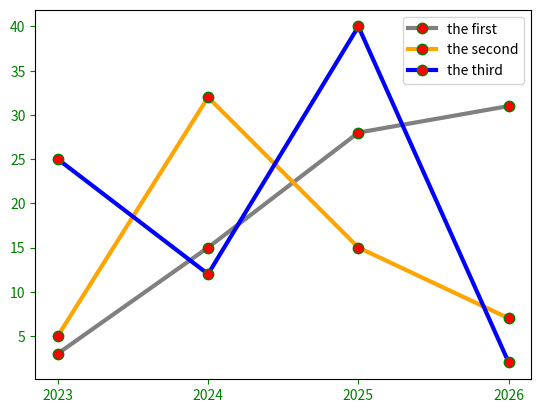

The matplotlib source for this figure:
import matplotlib.pyplot as plt
import numpy as np

x = np.array([2023, 2024, 2025, 2026])
y1 = np.array([3, 15, 28, 31])
y2 = np.array([5, 32, 15, 7])
y3 = np.array([25, 12, 40, 2])

# customize the x axis to make it shows only the x values
plt.xticks(x)

# customize the ticks of x and y axis
plt.tick_params(axis="both", # here u can choose any axis u want(for example: axis="x" or axis="y" or axis="both")
                colors="Green") # customize the colors of the ticks

# customize the first plot
plt.plot(x, y1, marker=".",    # customize the marker
                markersize=15,     # customize the marker size
                markerfacecolor="Red",   # customize the color of the marker 
                markeredgecolor="Green",  # customize the color of the edges(borders) of the marker
                linestyle="solid",  # customize the line style of the plot
                linewidth=3,  # customize the line width of the plot(its linewidth=1 by default btw)
                color="Grey",  # customize the color of the line plot
                label="the first") # customize the label name of the line plot

# NOTE: we can use multiple plots in the same figure
# customize a second plot line in the same figure with the first plot
plt.plot(x, y2, marker=".",    # customize the marker
                markersize=15,     # customize the marker size
                markerfacecolor="Red",   # customize the color of the marker 
                markeredgecolor="Green",  # customize the color of the edges(borders) of the marker
                linestyle="solid",  # customize the line style of the plot
                linewidth=3,  # customize the line width of the plot(its linewidth=1 by default btw)
                color="Orange",  # customize the color of the line plot
                label="the second") # customize the label name of the line plot

# customize a third plot line in the same figure with the first and the second plots
plt.plot(x, y3, marker=".",    # customize the marker
                markersize=15,     # customize the marker size
                markerfacecolor="Red",   # customize the color of the marker 
                markeredgecolor="Green",  # customize the color of the edges(borders) of the marker
                linestyle="solid",  # customize the line style of the plot
                linewidth=3,  # customize the line width of the plot(its linewidth=1 by default btw)
                color="Blue",  # customize the color of the line plot
                label="the third") # customize the label name of the line plot

plt.legend() # we need this to show the legend which contains the names of the labels of the line plots to distinguish between the plots
plt.show()



"""
HERE ARE ALL THE MARKERS: 

Points/dots

. : point
, : pixel

Basic shapes

o : circle
s : square
D : diamond
d : thin diamond
p : pentagon
h : hexagon1
H : hexagon2
8 : octagon

Triangles

v : triangle down
^ : triangle up
< : triangle left
> : triangle right
1 : tri_down
2 : tri_up
3 : tri_left
4 : tri_right

Lines/crosses

+ : plus
x : x
X : filled x
| : vertical line
_ : horizontal line

"""



"""
HERE ARE ALL THE LINE STYLES :

"solid" or "-" → Solid
"dashed" or "--" → Dashed
"dashdot" or "-." → Dash-dot
"dotted" or ":" → Dotted
"None" (or "", " ", "none") → No line (markers only)

"""
